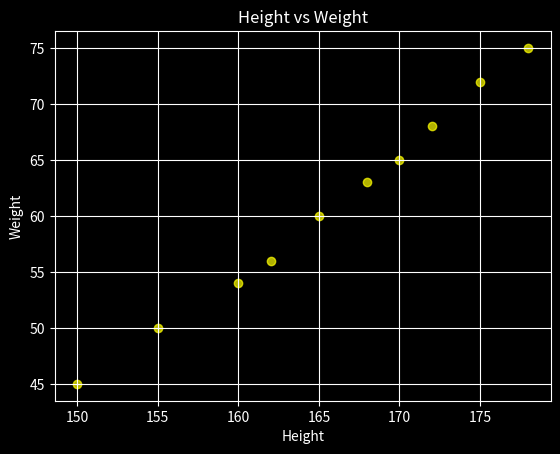

This figure's Python source:
import pandas as pd
import matplotlib.pyplot as plt
data = {
    "Height": [150, 155, 160, 162, 165, 168, 170, 172, 175, 178],
    "Weight": [45, 50, 54, 56, 60, 63, 65, 68, 72, 75]
}

df = pd.DataFrame(data)

print(df)

plt.style.use("dark_background")
plt.scatter(df["Height"],df["Weight"], alpha=0.7, color='yellow')
plt.xlabel("Height")
plt.ylabel("Weight")
plt.title("Height vs Weight")
plt.grid()
plt.show()
